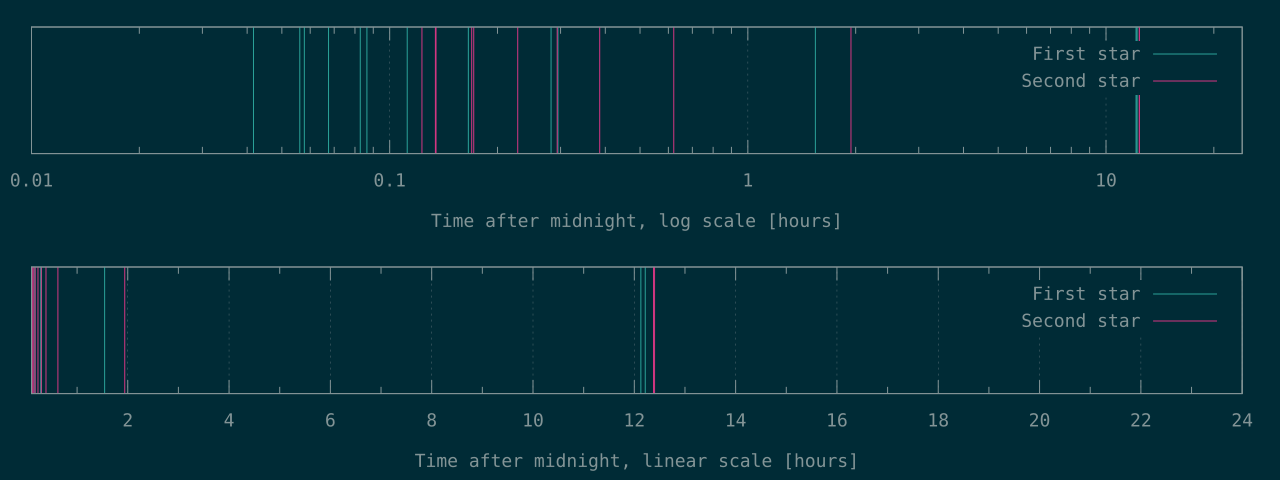

Source data for this figure (header and first rows):
150	443
202	483
208	485
243	610
298	618
311	820
403	820
597	1057
1016	1389
1062	2236
5557	6986
43665	44564
43977	44639
